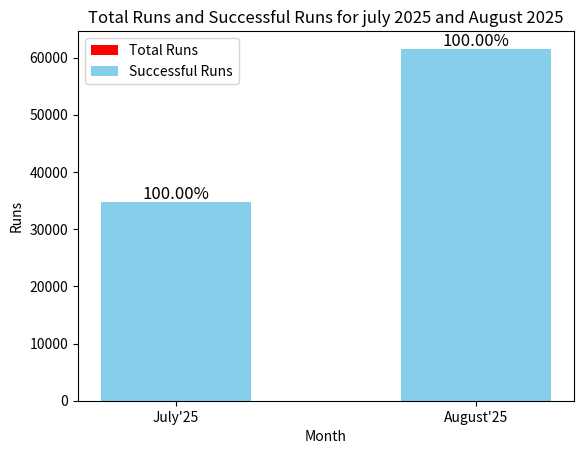

This chart was generated by the following Python code:
import matplotlib.pyplot as plt
import numpy as np

# Data
months = ["July'25", "August'25"]
total_runs = np.array([34800, 61540])
success_percent = np.array([100, 100])

# Calculate successful runs based on the success percentage
successful_runs = total_runs * (success_percent / 100)

# Bar width
bar_width = 0.5

# X-axis positions for each bar group
index = np.arange(len(months))

# Create figure and axes
fig, ax = plt.subplots()

# Plotting total runs (as the base layer)
bars_total = ax.bar(index, total_runs, bar_width, label='Total Runs', color='red')

# Plotting successful runs on top of the total runs
bars_successful = ax.bar(index, successful_runs, bar_width, label='Successful Runs', color='skyblue')

# Adding labels and title
ax.set_xlabel('Month')
ax.set_ylabel('Runs')
plt.title('Total Runs and Successful Runs for july 2025 and August 2025')

# X-axis ticks and labels
ax.set_xticks(index)
ax.set_xticklabels(months)

# Annotating success percentage on top of the bars
for i in range(len(index)):
    ax.text(index[i], successful_runs[i] + 500, f'{success_percent[i]:.2f}%', ha='center', color='black', fontsize=12)

# Adding legends
ax.legend(loc='upper left')

# Show plot
plt.show()
